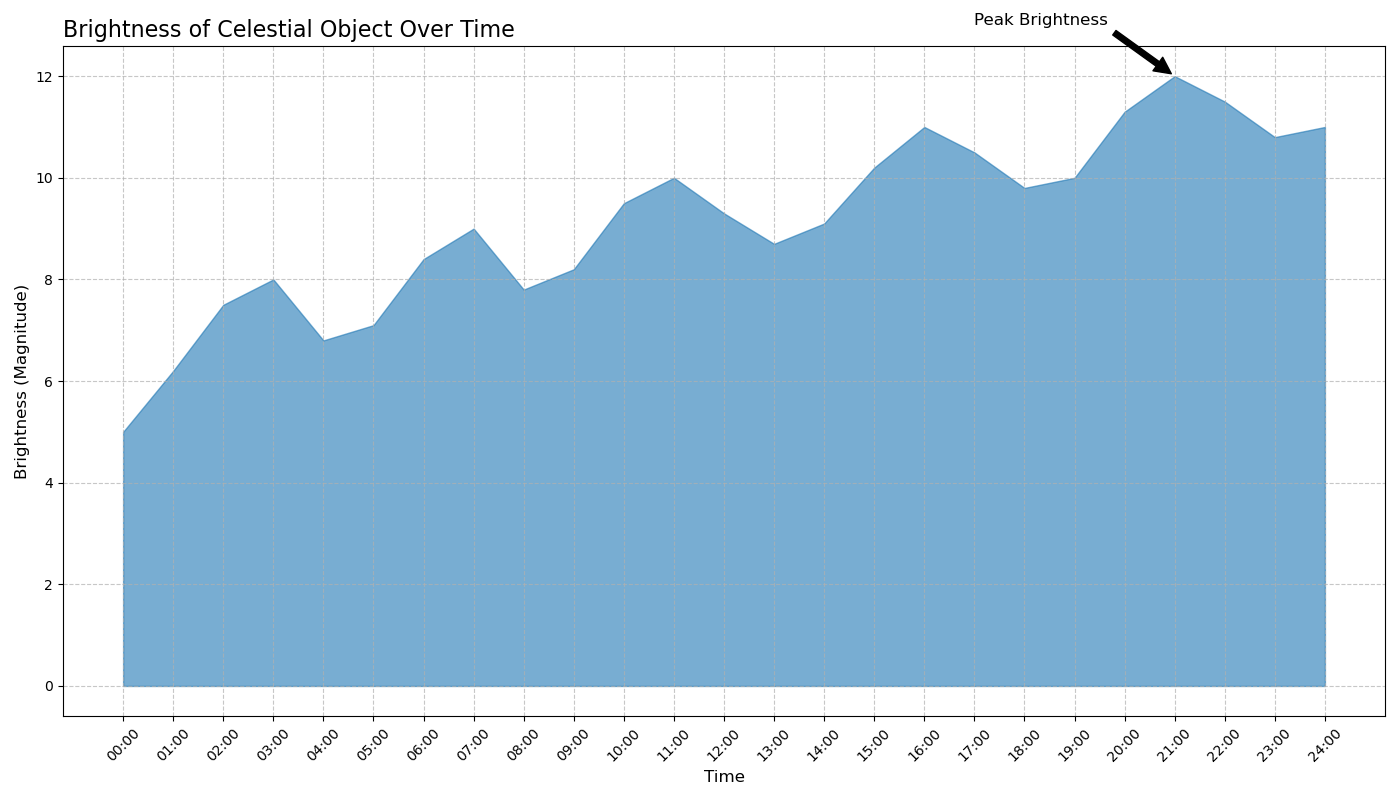

Values plotted in this chart, from the file beside it:
Time, Brightness
00:00, 5.0
01:00, 6.2
02:00, 7.5
03:00, 8.0
04:00, 6.8
05:00, 7.1
06:00, 8.4
07:00, 9.0
08:00, 7.8
09:00, 8.2
10:00, 9.5
11:00, 10.0
12:00, 9.3
13:00, 8.7
14:00, 9.1
15:00, 10.2
16:00, 11.0
17:00, 10.5
18:00, 9.8
19:00, 10.0
20:00, 11.3
21:00, 12.0
22:00, 11.5
23:00, 10.8
24:00, 11.0
